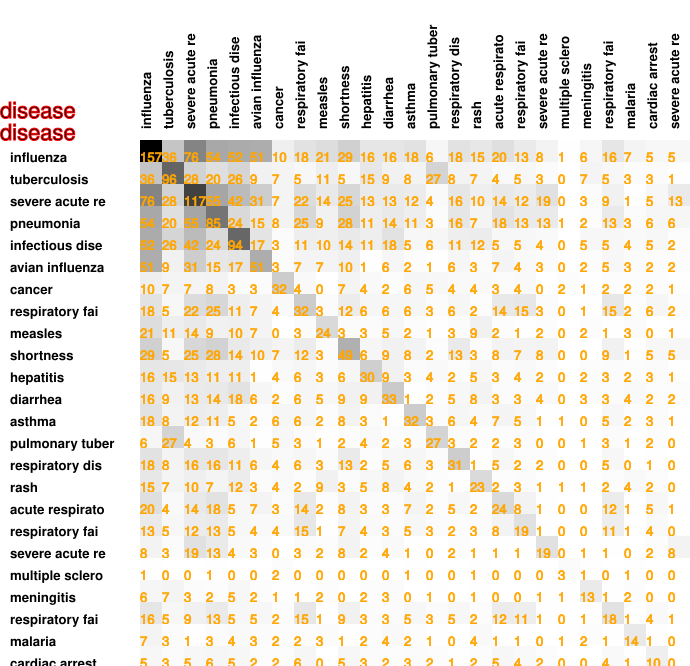

The table this chart was drawn from, first rows:
157, 36, 76, 54, 52, 51, 10, 18, 21, 29, 16, 16, 18, 6, 18, 15, 20, 13, 8, 1, 6, 16, 7, 5
36, 96, 28, 20, 26, 9, 7, 5, 11, 5, 15, 9, 8, 27, 8, 7, 4, 5, 3, 0, 7, 5, 3, 3
76, 28, 117, 55, 42, 31, 7, 22, 14, 25, 13, 13, 12, 4, 16, 10, 14, 12, 19, 0, 3, 9, 1, 5
54, 20, 55, 85, 24, 15, 8, 25, 9, 28, 11, 14, 11, 3, 16, 7, 18, 13, 13, 1, 2, 13, 3, 6
52, 26, 42, 24, 94, 17, 3, 11, 10, 14, 11, 18, 5, 6, 11, 12, 5, 5, 4, 0, 5, 5, 4, 5
51, 9, 31, 15, 17, 51, 3, 7, 7, 10, 1, 6, 2, 1, 6, 3, 7, 4, 3, 0, 2, 5, 3, 2
10, 7, 7, 8, 3, 3, 32, 4, 0, 7, 4, 2, 6, 5, 4, 4, 3, 4, 0, 2, 1, 2, 2, 2
18, 5, 22, 25, 11, 7, 4, 32, 3, 12, 6, 6, 6, 3, 6, 2, 14, 15, 3, 0, 1, 15, 2, 6
21, 11, 14, 9, 10, 7, 0, 3, 24, 3, 3, 5, 2, 1, 3, 9, 2, 1, 2, 0, 2, 1, 3, 0
29, 5, 25, 28, 14, 10, 7, 12, 3, 49, 6, 9, 8, 2, 13, 3, 8, 7, 8, 0, 0, 9, 1, 5
16, 15, 13, 11, 11, 1, 4, 6, 3, 6, 30, 9, 3, 4, 2, 5, 3, 4, 2, 0, 2, 3, 2, 3
16, 9, 13, 14, 18, 6, 2, 6, 5, 9, 9, 33, 1, 2, 5, 8, 3, 3, 4, 0, 3, 3, 4, 2
18, 8, 12, 11, 5, 2, 6, 6, 2, 8, 3, 1, 32, 3, 6, 4, 7, 5, 1, 1, 0, 5, 2, 3
6, 27, 4, 3, 6, 1, 5, 3, 1, 2, 4, 2, 3, 27, 3, 2, 2, 3, 0, 0, 1, 3, 1, 2
18, 8, 16, 16, 11, 6, 4, 6, 3, 13, 2, 5, 6, 3, 31, 1, 5, 2, 2, 0, 0, 5, 0, 1
15, 7, 10, 7, 12, 3, 4, 2, 9, 3, 5, 8, 4, 2, 1, 23, 2, 3, 1, 1, 1, 2, 4, 2
20, 4, 14, 18, 5, 7, 3, 14, 2, 8, 3, 3, 7, 2, 5, 2, 24, 8, 1, 0, 0, 12, 1, 5
13, 5, 12, 13, 5, 4, 4, 15, 1, 7, 4, 3, 5, 3, 2, 3, 8, 19, 1, 0, 0, 11, 1, 4
8, 3, 19, 13, 4, 3, 0, 3, 2, 8, 2, 4, 1, 0, 2, 1, 1, 1, 19, 0, 1, 1, 0, 2
1, 0, 0, 1, 0, 0, 2, 0, 0, 0, 0, 0, 1, 0, 0, 1, 0, 0, 0, 3, 1, 0, 1, 0
6, 7, 3, 2, 5, 2, 1, 1, 2, 0, 2, 3, 0, 1, 0, 1, 0, 0, 1, 1, 13, 1, 2, 0
16, 5, 9, 13, 5, 5, 2, 15, 1, 9, 3, 3, 5, 3, 5, 2, 12, 11, 1, 0, 1, 18, 1, 4
7, 3, 1, 3, 4, 3, 2, 2, 3, 1, 2, 4, 2, 1, 0, 4, 1, 1, 0, 1, 2, 1, 14, 1
5, 3, 5, 6, 5, 2, 2, 6, 0, 5, 3, 2, 3, 2, 1, 2, 5, 4, 2, 0, 0, 4, 1, 10
5, 1, 13, 6, 2, 2, 1, 2, 1, 5, 1, 2, 1, 0, 0, 0, 1, 0, 8, 0, 0, 1, 0, 0
